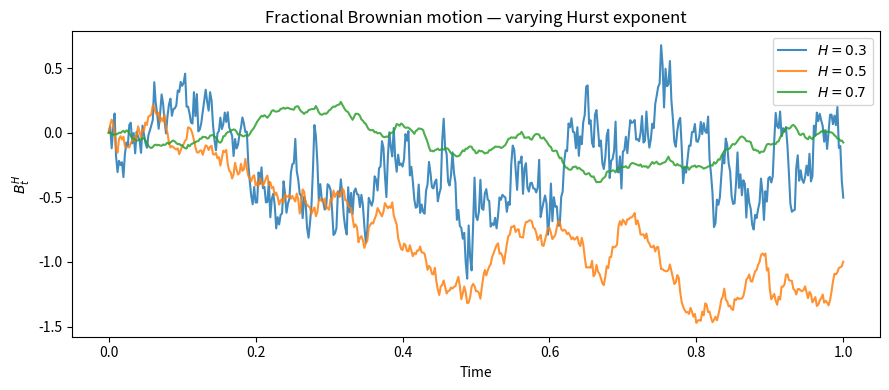

The matplotlib source for this figure:
r"""Simulate fractional Brownian motion (fBm).

Fractional Brownian motion \(B^H_t\) is a zero-mean Gaussian process with
covariance

\[
    \mathbb{E}\!\left[B^H_t B^H_s\right]
    = \tfrac{1}{2}\!\left(t^{2H} + s^{2H} - |t - s|^{2H}\right),
\]

where \(H \in (0, 1)\) is the *Hurst exponent*:

- \(H = 0.5\)  — standard Brownian motion (independent increments).
- \(H > 0.5\)  — persistent (long-range dependent) increments.
- \(H < 0.5\)  — anti-persistent (negatively correlated) increments.

fBm is **not** a semi-martingale for \(H \neq 0.5\), so Itô calculus does
not apply directly.

**Simulation method (Cholesky decomposition):**
For a grid \(0 = t_0 < t_1 < \cdots < t_n = T\) the covariance matrix
\(\Sigma_{ij} = \tfrac{1}{2}(t_i^{2H} + t_j^{2H} - |t_i - t_j|^{2H})\)
is formed and factored via Cholesky; a sample path is then \(\Sigma^{1/2} Z\)
for \(Z \sim \mathcal{N}(0, I)\).  This is exact but \(O(n^2)\) in memory.

Seminal reference
-----------------
Mandelbrot, B. B. & Van Ness, J. W. (1968). "Fractional Brownian Motions,
Fractional Noises and Applications." SIAM Review, 10(4), 422–437.
https://doi.org/10.1137/1010093
"""

import numpy as np
import matplotlib.pyplot as plt


def fbm_cholesky(H: float, n: int, T: float = 1.0,
                 rng: np.random.Generator | None = None) -> tuple[np.ndarray, np.ndarray]:
    """Generate a fractional Brownian motion path via Cholesky decomposition.

    Parameters
    ----------
    H : float
        Hurst exponent in (0, 1).
    n : int
        Number of time steps (path has n+1 points including t=0).
    T : float
        Terminal time.
    rng : np.random.Generator, optional
        Random number generator for reproducibility.

    Returns
    -------
    t : np.ndarray  shape (n+1,)
        Time grid including 0.
    B : np.ndarray  shape (n+1,)
        fBm sample path with B[0] = 0.
    """
    if rng is None:
        rng = np.random.default_rng()

    t = np.linspace(0.0, T, n + 1)
    t_pos = t[1:]                             # exclude t=0 (B_0 = 0 a.s.)

    # Build covariance matrix on positive-time grid
    ti = t_pos[:, None]   # column
    tj = t_pos[None, :]   # row
    cov = 0.5 * (ti**(2 * H) + tj**(2 * H) - np.abs(ti - tj)**(2 * H))

    # Cholesky factor and sample
    L = np.linalg.cholesky(cov)
    Z = rng.standard_normal(n)
    B_pos = L @ Z

    B = np.concatenate([[0.0], B_pos])
    return t, B


# --- Simulation parameters --------------------------------------------------
T = 1.0
n = 500
rng = np.random.default_rng(seed=42)
hurst_values = [0.3, 0.5, 0.7]
colors = ["tab:blue", "tab:orange", "tab:green"]

# --- Plot -------------------------------------------------------------------
plt.figure(figsize=(9, 4))
for H, color in zip(hurst_values, colors):
    t, B = fbm_cholesky(H, n, T, rng=rng)
    plt.plot(t, B, color=color, alpha=0.85,
             label=rf"$H = {H}$")

plt.xlabel("Time")
plt.ylabel(r"$B^H_t$")
plt.title("Fractional Brownian motion — varying Hurst exponent")
plt.legend()
plt.tight_layout()
plt.show()
